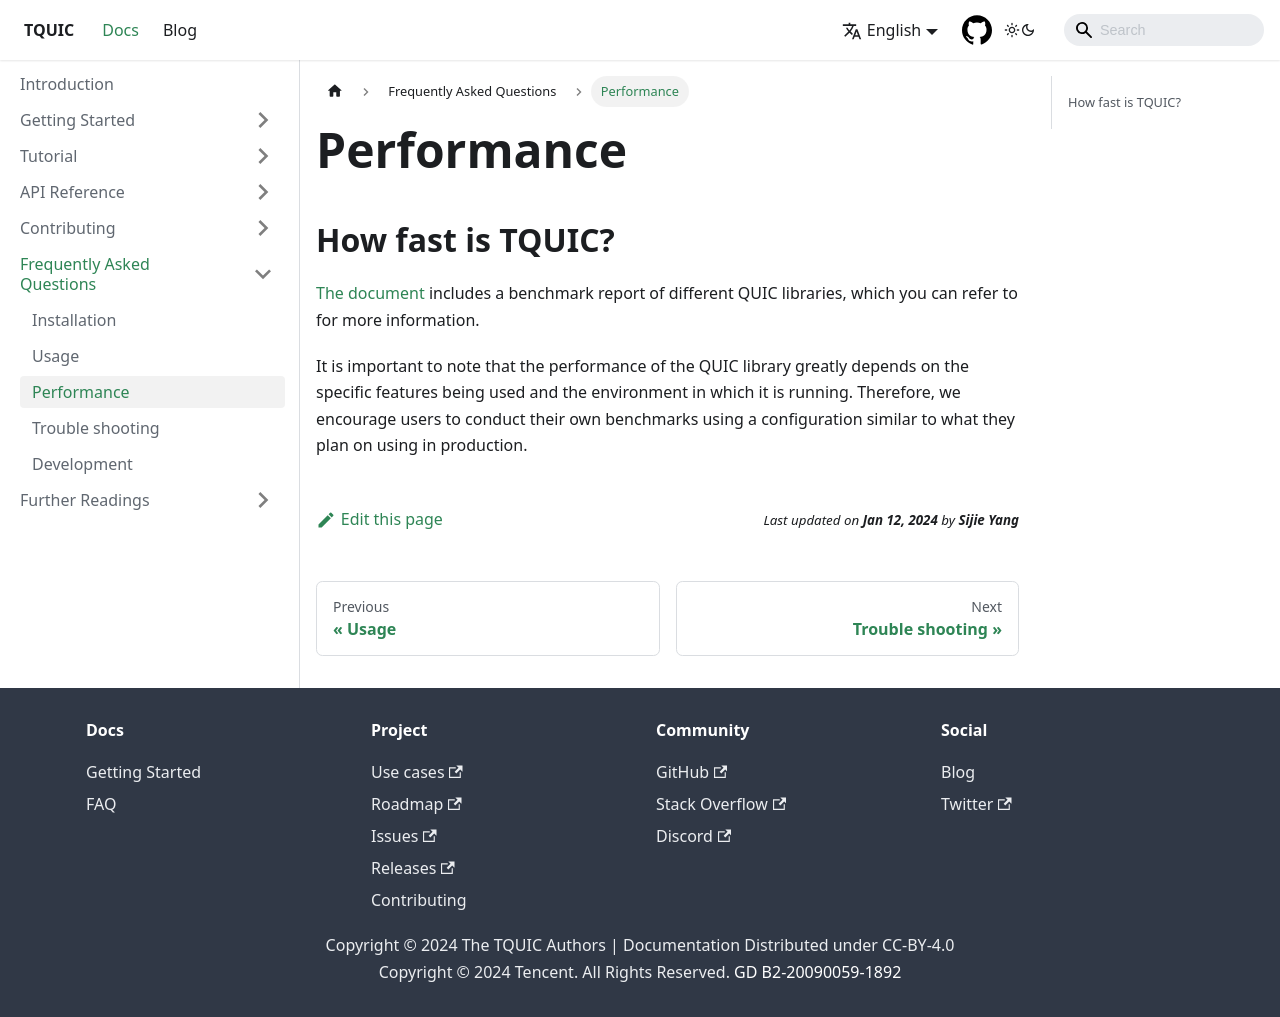

repository: tquic-group/tquic-website · page: docs/faq/performance/index.html · generator: docusaurus

---
title: Performance
sidebar_position: 3
---

# Performance 

## How fast is TQUIC?

[The document](../further_readings/benchmark/) includes a benchmark report of different QUIC libraries, which you can refer to for more information. 

It is important to note that the performance of the QUIC library greatly depends on the specific features being used and the environment in which it is running. Therefore, we encourage users to conduct their own benchmarks using a configuration similar to what they plan on using in production.
